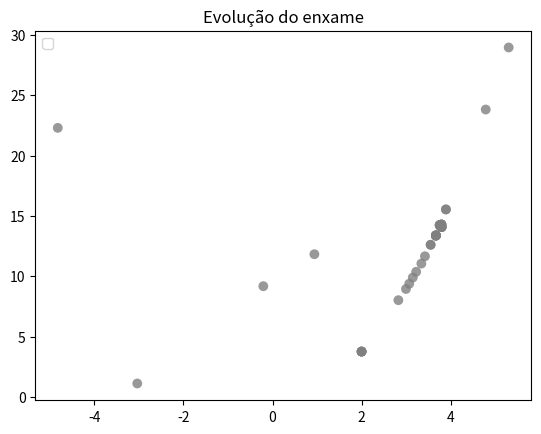
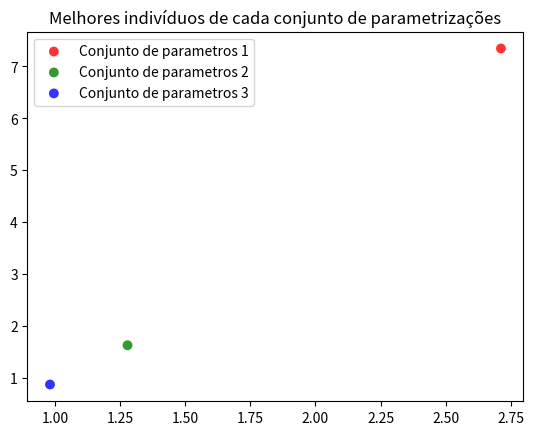

Python code for these plots, in order:
import random
import numpy as np 
import matplotlib.pyplot as plt

"""     
    Usando alguma biblioteca ou implementando diretamente em alguma linguagem de programação, desenvolva uma solução para minimizar a função de Rosenbrock (em anexo). 
    Faça testes pra identificar um conjunto de parâmetros adequado. Plote o gráfico de evolução da solução. 
    Adote :
    f(x,y) = 100*(y-x²)² + (1-x)²
    Xmin = Ymin = -2
    Xmax = Ymax = +2
    Mínimo global em x=y=+1

"""
random.seed(94)
class Particula():
    def __init__(self):
        self.posicao = np.array([(-1) ** (bool(random.getrandbits(1))) * random.random()*50, (-1)**(bool(random.getrandbits(1))) * random.random()*50])
        self.pbest_posicao = self.posicao
        self.pbest_valor = float('inf')
        self.velocidade = np.array([0,0])

    # def __str__(self):
        # print("Estou na posição ", self.posicao, " meu pbest é ", self.pbest_posicao)
    
    def move(self):
        self.posicao = self.posicao + self.velocidade

class Area():
    def __init__(self, target, min_max, n_particulas):
        self.target = target
        self.min_max = min_max
        self.n_particulas = n_particulas
        self.particulas = []
        self.gbest_valor = float('inf')
        self.gbest_posicao = np.array([random.random()*50, random.random()*50])

    def print_particulas(self):
        for particula in self.particulas:
            particula.__str__()
   
    def fitness(self, particula):
        """
            f(x,y) = 100*(y-x²)² + (1-x)²
        """
        x = particula.posicao[0]
        y = particula.posicao[1]
        fx = 100*(y-x**2)**2 + (1-x)**2
        return fx
        # return 100*(particle.position[0]-(particle.position[1]**2))**2 + (1-particle.position[1])**2

    def set_pbest(self):
        for particula in self.particulas:
            fitness_particula = self.fitness(particula)
            if(particula.pbest_valor > fitness_particula):
                particula.pbest_valor = fitness_particula
                particula.pbest_posicao = particula.posicao
            
    def set_gbest(self):
        for particula in self.particulas:
            best_fitness_particula = self.fitness(particula)
            if(self.gbest_valor > best_fitness_particula):
                self.gbest_valor = best_fitness_particula
                self.gbest_posicao = particula.posicao

    def move_particulas(self, W, c1, c2):
        # W = 0.5
        # c1 = 0.8
        # c2 = 0.9 
        for particula in self.particulas:
            # global W
            new_velocidade = (W*particula.velocidade) + (c1*random.random()) * (particula.pbest_posicao - particula.posicao) + (random.random()*c2) * (self.gbest_posicao - particula.posicao)
            particula.velocidade = new_velocidade
            particula.move()

def plot_final(resultados):
    
    g1 = (resultados[0][0][0], resultados[0][0][1])
    g2 = (resultados[1][0][0], resultados[1][0][1])
    g3 = (resultados[2][0][0], resultados[2][0][1])
    
    data = (g1, g2, g3)
    colors = ("red", "green", "blue")
    groups = ("Conjunto de parametros 1", "Conjunto de parametros 2", "Conjunto de parametros 3")
    
    # Create plot
    fig = plt.figure()
    ax = fig.add_subplot(1, 1, 1, facecolor="1.0")
    
    for data, color, group in zip(data, colors, groups):
        x, y = data
        ax.scatter(x, y, alpha=0.8, c=color, edgecolors='none', s=50, label=group)
    
    plt.title('Melhores indivíduos de cada conjunto de parametrizações')
    plt.legend(loc=2)
    plt.show()
    
def plot(resultados):
    # Create plot
    fig = plt.figure()
    ax = fig.add_subplot(1, 1, 1, facecolor="1.0")
    for index, vetor in enumerate(resultados):
        ax.scatter(vetor[0], vetor[1], alpha=0.8, c="gray", edgecolors='none', s=50)
    plt.title('Evolução do enxame')
    plt.legend(loc=2)
    plt.show()
            
def main():
    """ W, c1 e c2 """
    lista_parametros1 = [0.5, 0.8, 0.9] 
    lista_parametros2 = [0.7, 0.5, 0.7]
    lista_parametros3 = [1, 0.4, 0.5]
    list_posicoes= []
    def PSO(parametros):
        n_interacoes = 50
        lista_min_max = [-2, 2]
        n_particulas = 50
        target = 1 # Mínimo global em x=y=+1
        procura_area = Area(target, lista_min_max, n_particulas)
        vetor_particulas = [Particula() for _ in range(procura_area.n_particulas)]
        procura_area.particulas = vetor_particulas
        procura_area.print_particulas()
            
        interacao = 0
        while(interacao < n_interacoes):
            procura_area.set_pbest()    
            procura_area.set_gbest()

            if(abs(procura_area.gbest_valor - procura_area.target) <= (procura_area.min_max[0] and procura_area.min_max[1])):
                print("A melhor posição é ", procura_area.gbest_posicao, " com ", interacao, " interações \nParâmetros: ", parametros[0], ', ', parametros[1], ', ', parametros[2])
                procura_area.gbest_posicao
                break
            #guarda todas as posicoes)
            list_posicoes.append(procura_area.gbest_posicao)
            procura_area.move_particulas(parametros[0], parametros[1], parametros[2])
            interacao += 1
        return procura_area.gbest_posicao, interacao, parametros

    lista_resultados = []
    lista_resultados.append(PSO(lista_parametros1))
    lista_resultados.append(PSO(lista_parametros2))
    lista_resultados.append(PSO(lista_parametros3))
    plot(list_posicoes)
    plot_final(lista_resultados)

if __name__ == '__main__':
    main()